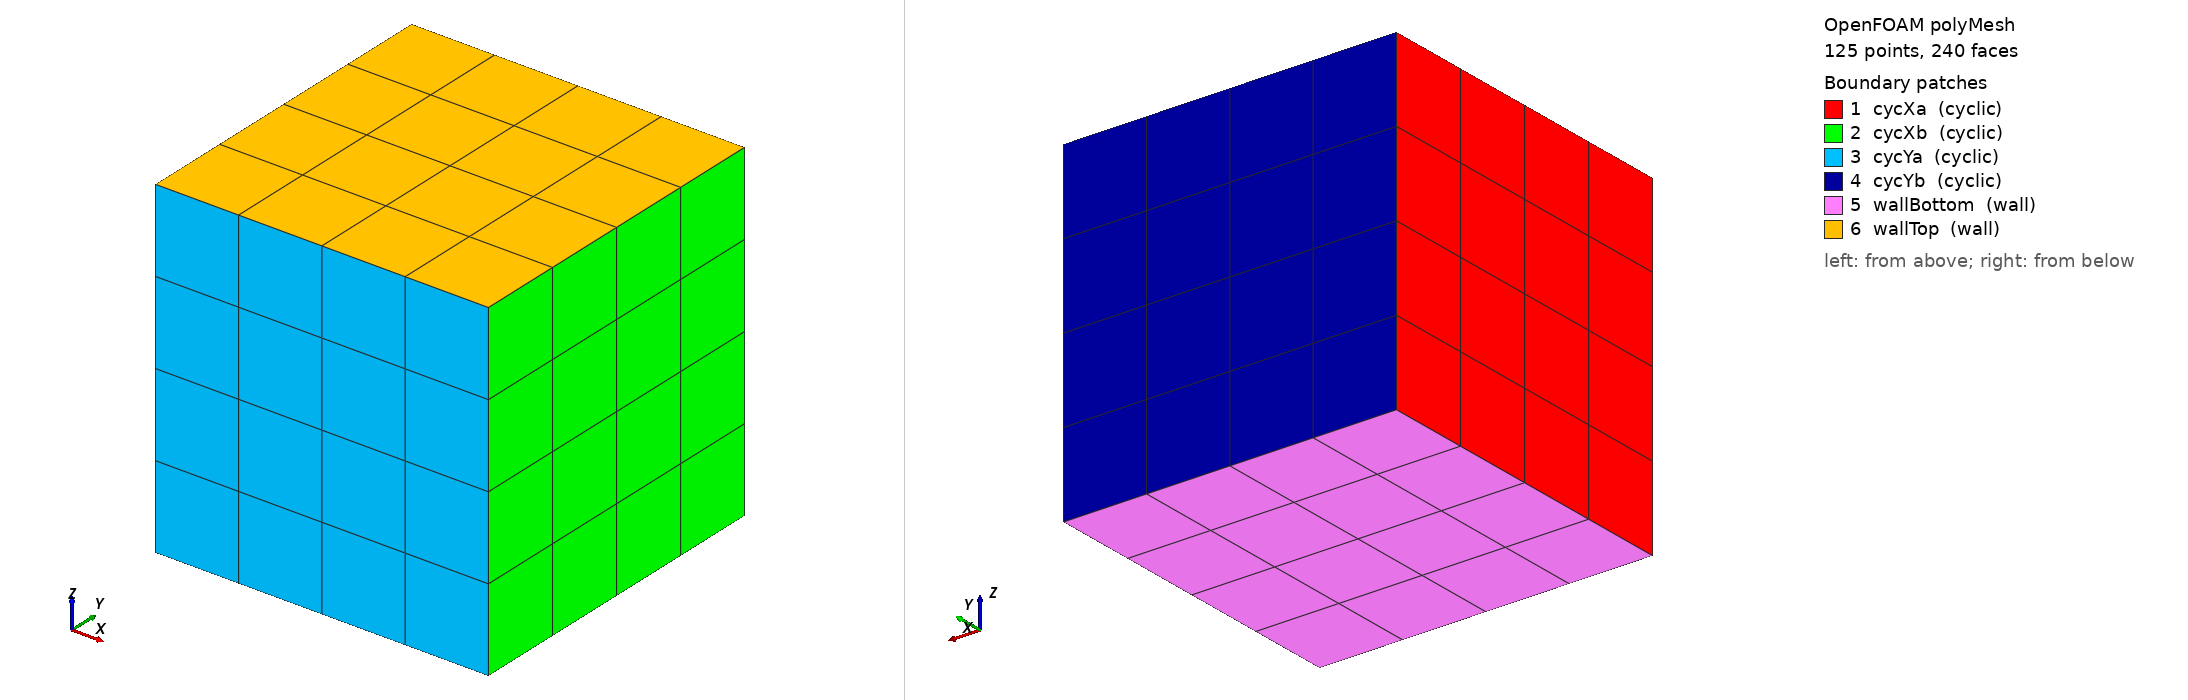

OpenFOAM case: the committed polyMesh, 125 points, 240 faces. Boundary patches (legend numbers): 1 cycXa (cyclic), 2 cycXb (cyclic), 3 cycYa (cyclic), 4 cycYb (cyclic), 5 wallBottom (wall), 6 wallTop (wall). Left view from above one corner, right view from below the opposite corner. Boundary conditions: 9 field file(s) under 0/; 6 of 6 drawn patches have an entry in a shipped field file.

=== constant/polyMesh/boundary ===
/*--------------------------------*- C++ -*----------------------------------*\
  =========                 |
  \\      /  F ield         | OpenFOAM: The Open Source CFD Toolbox
   \\    /   O peration     | Website:  https://openfoam.org
    \\  /    A nd           | Version:  6
     \\/     M anipulation  |
\*---------------------------------------------------------------------------*/
FoamFile
{
    version     2.0;
    format      ascii;
    class       polyBoundaryMesh;
    location    "constant/polyMesh";
    object      boundary;
}
// * * * * * * * * * * * * * * * * * * * * * * * * * * * * * * * * * * * * * //

6
(
    cycXa
    {
        type            cyclic;
        inGroups        1(cyclic);
        nFaces          16;
        startFace       144;
        matchTolerance  0.0001;
        transform       unknown;
        neighbourPatch  cycXb;
    }
    cycXb
    {
        type            cyclic;
        inGroups        1(cyclic);
        nFaces          16;
        startFace       160;
        matchTolerance  0.0001;
        transform       unknown;
        neighbourPatch  cycXa;
    }
    cycYa
    {
        type            cyclic;
        inGroups        1(cyclic);
        nFaces          16;
        startFace       176;
        matchTolerance  0.0001;
        transform       unknown;
        neighbourPatch  cycYb;
    }
    cycYb
    {
        type            cyclic;
        inGroups        1(cyclic);
        nFaces          16;
        startFace       192;
        matchTolerance  0.0001;
        transform       unknown;
        neighbourPatch  cycYa;
    }
    wallBottom
    {
        type            wall;
        inGroups        1(wall);
        nFaces          16;
        startFace       208;
    }
    wallTop
    {
        type            wall;
        inGroups        1(wall);
        nFaces          16;
        startFace       224;
    }
)

// ************************************************************************* //


=== system/blockMeshDict ===
FoamFile { version 2.0; format ascii; class dictionary; object blockMeshDict; }
convertToMeters 1;
vertices
(
    (-0.01 -0.01 -0.01) ( 0.01 -0.01 -0.01) ( 0.01 0.01 -0.01) (-0.01 0.01 -0.01)
    (-0.01 -0.01  0.01) ( 0.01 -0.01  0.01) ( 0.01 0.01  0.01) (-0.01 0.01  0.01)
);
blocks ( hex (0 1 2 3 4 5 6 7) (4 4 4) simpleGrading (1 1 1) );
edges ();
boundary
(
    cycXa { type cyclic; neighbourPatch cycXb; faces ((0 4 7 3)); }
    cycXb { type cyclic; neighbourPatch cycXa; faces ((1 2 6 5)); }
    cycYa { type cyclic; neighbourPatch cycYb; faces ((0 1 5 4)); }
    cycYb { type cyclic; neighbourPatch cycYa; faces ((3 7 6 2)); }
    wallBottom { type wall; faces ((0 3 2 1)); }
    wallTop    { type wall; faces ((4 5 6 7)); }
);
mergePatchPairs ();


=== system/controlDict ===
FoamFile { version 2.0; format ascii; class dictionary; object controlDict; }
application     cfdemSolverPisoSQ;
startFrom       startTime;
startTime       0;
stopAt          endTime;
endTime         12.0;
deltaT          0.0005;
writeControl    adjustableRunTime;
writeInterval   2.0;
purgeWrite      0;
writeFormat     ascii;
writePrecision  7;
writeCompression off;
timeFormat      general;
timePrecision   6;
runTimeModifiable yes;


=== 0/Ksl ===
FoamFile { version 2.0; format ascii; class volScalarField; object Ksl; }
dimensions      [1 -3 -1 0 0 0 0];
internalField   uniform 0;
boundaryField
{
    cycXa { type cyclic; }
    cycXb { type cyclic; }
    cycYa { type cyclic; }
    cycYb { type cyclic; }
    wallBottom { type zeroGradient; }
    wallTop    { type zeroGradient; }
}


=== 0/U ===
FoamFile { version 2.0; format ascii; class volVectorField; object U; }
dimensions      [0 1 -1 0 0 0 0];
internalField   uniform (0 0 0);
boundaryField
{
    cycXa { type cyclic; }
    cycXb { type cyclic; }
    cycYa { type cyclic; }
    cycYb { type cyclic; }
    wallBottom { type fixedValue; value uniform (-0.02 0 0); }
    wallTop    { type fixedValue; value uniform (0.02 0 0); }
}


=== 0/Us ===
FoamFile { version 2.0; format ascii; class volVectorField; object Us; }
dimensions      [0 1 -1 0 0 0 0];
internalField   uniform (0 0 0);
boundaryField
{
    cycXa { type cyclic; }
    cycXb { type cyclic; }
    cycYa { type cyclic; }
    cycYb { type cyclic; }
    wallBottom { type zeroGradient; }
    wallTop    { type zeroGradient; }
}


=== 0/epsilon ===
FoamFile { version 2.0; format ascii; class volScalarField; object epsilon; }
dimensions      [0 2 -3 0 0 0 0];
internalField   uniform 0;
boundaryField
{
    cycXa { type cyclic; }
    cycXb { type cyclic; }
    cycYa { type cyclic; }
    cycYb { type cyclic; }
    wallBottom { type zeroGradient; }
    wallTop    { type zeroGradient; }
}


=== 0/k ===
FoamFile { version 2.0; format ascii; class volScalarField; object k; }
dimensions      [0 2 -2 0 0 0 0];
internalField   uniform 0;
boundaryField
{
    cycXa { type cyclic; }
    cycXb { type cyclic; }
    cycYa { type cyclic; }
    cycYb { type cyclic; }
    wallBottom { type zeroGradient; }
    wallTop    { type zeroGradient; }
}


=== 0/nut ===
FoamFile { version 2.0; format ascii; class volScalarField; object nut; }
dimensions      [0 2 -1 0 0 0 0];
internalField   uniform 0;
boundaryField
{
    cycXa { type cyclic; }
    cycXb { type cyclic; }
    cycYa { type cyclic; }
    cycYb { type cyclic; }
    wallBottom { type zeroGradient; }
    wallTop    { type zeroGradient; }
}


=== 0/p ===
FoamFile { version 2.0; format ascii; class volScalarField; object p; }
dimensions      [0 2 -2 0 0 0 0];
internalField   uniform 0;
boundaryField
{
    cycXa { type cyclic; }
    cycXb { type cyclic; }
    cycYa { type cyclic; }
    cycYb { type cyclic; }
    wallBottom { type zeroGradient; }
    wallTop    { type zeroGradient; }
}


=== 0/rho ===
FoamFile { version 2.0; format ascii; class volScalarField; object rho; }
dimensions      [1 -3 0 0 0 0 0];
internalField   uniform 10;
boundaryField
{
    cycXa { type cyclic; }
    cycXb { type cyclic; }
    cycYa { type cyclic; }
    cycYb { type cyclic; }
    wallBottom { type zeroGradient; }
    wallTop    { type zeroGradient; }
}


=== 0/voidfraction ===
FoamFile { version 2.0; format ascii; class volScalarField; object voidfraction; }
dimensions      [0 0 0 0 0 0 0];
internalField   uniform 1;
boundaryField
{
    cycXa { type cyclic; }
    cycXb { type cyclic; }
    cycYa { type cyclic; }
    cycYb { type cyclic; }
    wallBottom { type zeroGradient; }
    wallTop    { type zeroGradient; }
}


Also in the case, not shown: constant/polyMesh/faces (numeric list); constant/polyMesh/neighbour (numeric list); constant/polyMesh/owner (numeric list); constant/polyMesh/points (numeric list).
